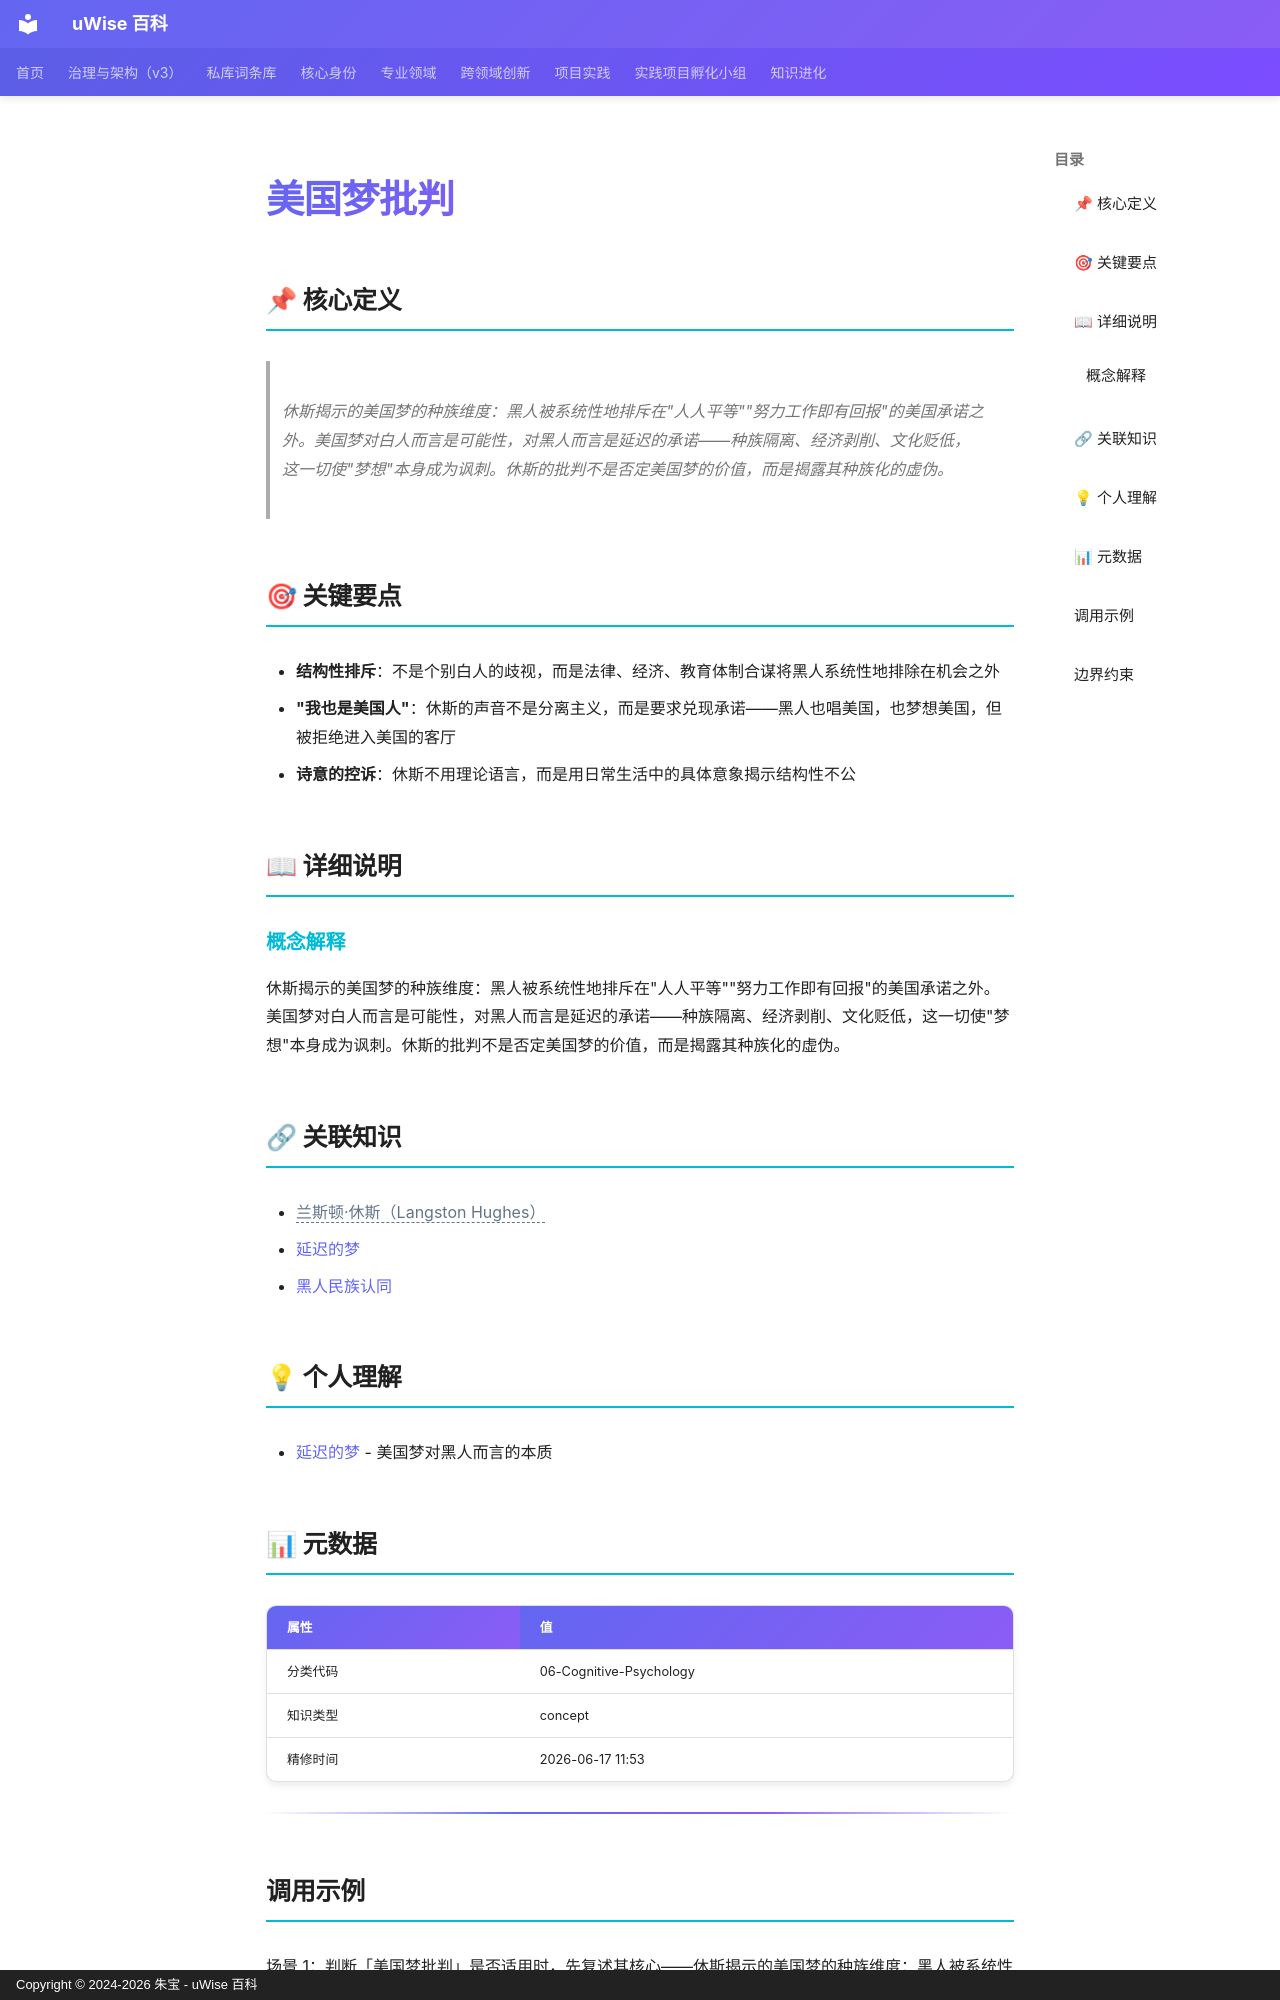

repository: zhubao315/uWise · page: vault-encyclopedia/md-dd641b08/index.html · generator: mkdocs · copyright: Copyright © 2024-2026 朱宝 - uWise 百科

---
title: "美国梦批判"
description: "休斯揭示的美国梦的种族维度：黑人被系统性地排斥在\"人人平等\"\"努力工作即有回报\"的美国承诺之外。美国梦对白人而言是可能性，对黑人而言是延迟的承诺——种族隔离、经济剥削、文化贬低，这一切使\"梦想\"本身成为讽刺。休斯的批判不是否定美国梦的价值，而是揭露其种族化的虚伪。"
---

# 美国梦批判

## 📌 核心定义

> 休斯揭示的美国梦的种族维度：黑人被系统性地排斥在"人人平等""努力工作即有回报"的美国承诺之外。美国梦对白人而言是可能性，对黑人而言是延迟的承诺——种族隔离、经济剥削、文化贬低，这一切使"梦想"本身成为讽刺。休斯的批判不是否定美国梦的价值，而是揭露其种族化的虚伪。

## 🎯 关键要点

- **结构性排斥**：不是个别白人的歧视，而是法律、经济、教育体制合谋将黑人系统性地排除在机会之外
- **"我也是美国人"**：休斯的声音不是分离主义，而是要求兑现承诺——黑人也唱美国，也梦想美国，但被拒绝进入美国的客厅
- **诗意的控诉**：休斯不用理论语言，而是用日常生活中的具体意象揭示结构性不公

## 📖 详细说明

### 概念解释
休斯揭示的美国梦的种族维度：黑人被系统性地排斥在"人人平等""努力工作即有回报"的美国承诺之外。美国梦对白人而言是可能性，对黑人而言是延迟的承诺——种族隔离、经济剥削、文化贬低，这一切使"梦想"本身成为讽刺。休斯的批判不是否定美国梦的价值，而是揭露其种族化的虚伪。


## 🔗 关联知识

- <span class="uw-unresolved" data-target="兰斯顿·休斯（Langston Hughes）" title="未解析的双链目标：兰斯顿·休斯（Langston Hughes）">兰斯顿·休斯（Langston Hughes）</span>
- [延迟的梦](../md-a7a17a54/)
- [黑人民族认同](../md-638b717a/)

## 💡 个人理解

- [延迟的梦](../md-a7a17a54/) - 美国梦对黑人而言的本质

## 📊 元数据

| 属性 | 值 |
|------|-----|
| 分类代码 | 06-Cognitive-Psychology |
| 知识类型 | concept |
| 精修时间 | 2026-06-17 11:53 |

---

## 调用示例

场景 1：判断「美国梦批判」是否适用时，先复述其核心——休斯揭示的美国梦的种族维度：黑人被系统性地排斥在"人人平等""努力工作即有回报"的美国承诺之外。——再对照当前事实逐项核对。
场景 2：遇到与「美国梦批判」相似的模糊情形，以要点「- 结构性排斥：不是个别白人的歧视，而是法律、经济、教育体制合谋将黑人系统性地排除在机会之外」为检查清单，避免只凭印象下结论。
